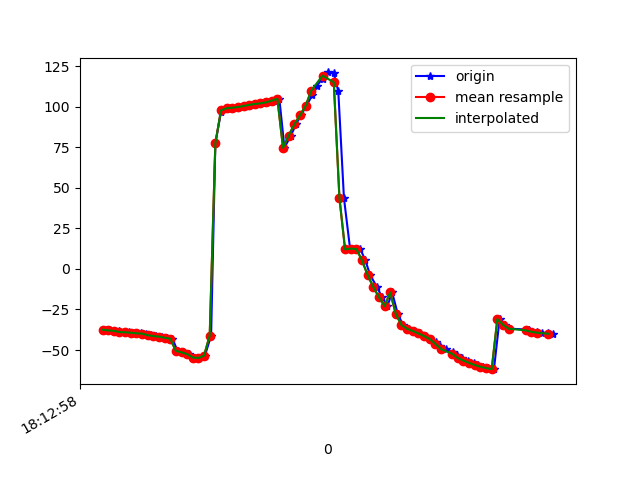

The table this chart was drawn from, first rows:
1617819178571, 514822118185117, -37.47826, 10.1561985, -9.993119
1617819178588, 514822137415887, -37.7, 11.06, -9.788
1617819178599, 514822156646657, -38.09, 11.05, -10.41
1617819178617, 514822175877427, -38.2, 11.26, -10.48
1617819178636, 514822195108197, -38.89, 11.37, -11.43
1617819178655, 514822214338967, -39.08, 11.45, -11.76
1617819178674, 514822233569737, -39.31, 12.39, -11.65
1617819178696, 514822252800507, -39.69, 12.45, -12.06
1617819178713, 514822272031277, -39.87, 12.78, -12.15
1617819178731, 514822291262047, -40.85, 13.79, -13.04
1617819178751, 514822310492817, -41.39, 14.58, -12.95
1617819178770, 514822329723587, -41.76, 16.77, -12.48
1617819178787, 514822348954357, -42.42, 19.94, -13.42
1617819178808, 514822368185127, -43.04, 25.28, -13.47
1617819178826, 514822387415897, -50.53, 31.88, -8.862
1617819178844, 514822406646667, -51.4, 38.57, -14.08
1617819178865, 514822425877437, -52.5, 45.87, -14.02
1617819178884, 514822445108207, -54.63, 55.14, -13.95
1617819178903, 514822464338977, -54.89, 64.27, -16.3
1617819178923, 514822483569747, -53.44, 73.6, -19.48
1617819178945, 514822502800517, -41.05, 83.52, -34.49
1617819178960, 514822522031287, 77.38, 85.26, -156
1617819178980, 514822541262057, 96.7, 77.51, -178.6
1617819178997, 514822560492827, 98.68, 71.54, 175.9
1617819179017, 514822579723597, 99.06, 67.58, 172.1
1617819179034, 514822598954367, 99.34, 65.34, 168.8
1617819179054, 514822618185137, 99.78, 64.32, 165.8
1617819179071, 514822637415907, 100.4, 63.89, 163.3
1617819179094, 514822656646677, 101.1, 63.43, 161.3
1617819179111, 514822675877447, 101.7, 62.8, 160.1
1617819179130, 514822695108217, 102, 62.15, 159.9
1617819179149, 514822714338987, 102.7, 61.72, 160.1
1617819179170, 514822733569757, 103.7, 61.48, 160.6
1617819179187, 514822752800527, 104.8, 61.26, 161.5
1617819179205, 514822772031297, 74.65, 63.88, -176.7
1617819179228, 514822791262067, 82.22, 62.45, 176
1617819179246, 514822810616396, 89.11, 60.54, 170.8
1617819179263, 514822829847166, 94.63, 60.32, 170.1
1617819179283, 514822849077936, 100.5, 62.09, 171.4
1617819179303, 514822868308706, 107, 64.38, 173.2
1617819179319, 514822887539476, 112.7, 67.08, 176.1
1617819179340, 514822906770246, 117.2, 70.77, -179.5
1617819179358, 514822926001016, 121.1, 75.64, -174.1
1617819179380, 514822945231786, 120.6, 79.98, -164.9
1617819179396, 514822964462556, 109.4, 84.44, -145.6
1617819179416, 514822983693326, 43.8, 86.54, -72.72
1617819179438, 514823002924096, 12.08, 84.3, -35.55
1617819179454, 514823022154866, 12.48, 83.23, -32.36
1617819179474, 514823041385636, 12.26, 82.72, -29.98
1617819179492, 514823060616406, 5.307, 81.19, -21.93
1617819179509, 514823079847176, -3.826, 78.48, -12.5
1617819179533, 514823099077946, -11.11, 75.44, -5.582
1617819179551, 514823118308716, -17.36, 72.96, -0.2479
1617819179570, 514823137539486, -22.96, 71.08, 3.903
1617819179587, 514823156770256, -14.51, 68.59, -21.5
1617819179607, 514823176001026, -27.84, 65.41, -4.437
1617819179626, 514823195231796, -34.63, 58.84, 4.905
1617819179643, 514823214462566, -36.92, 51.83, 7.387
1617819179663, 514823233693336, -38.28, 45.71, 6.554
1617819179685, 514823252924106, -39.78, 39.78, 5.891
1617819179704, 514823272154876, -41.38, 33.6, 5.5
... 24 more rows
